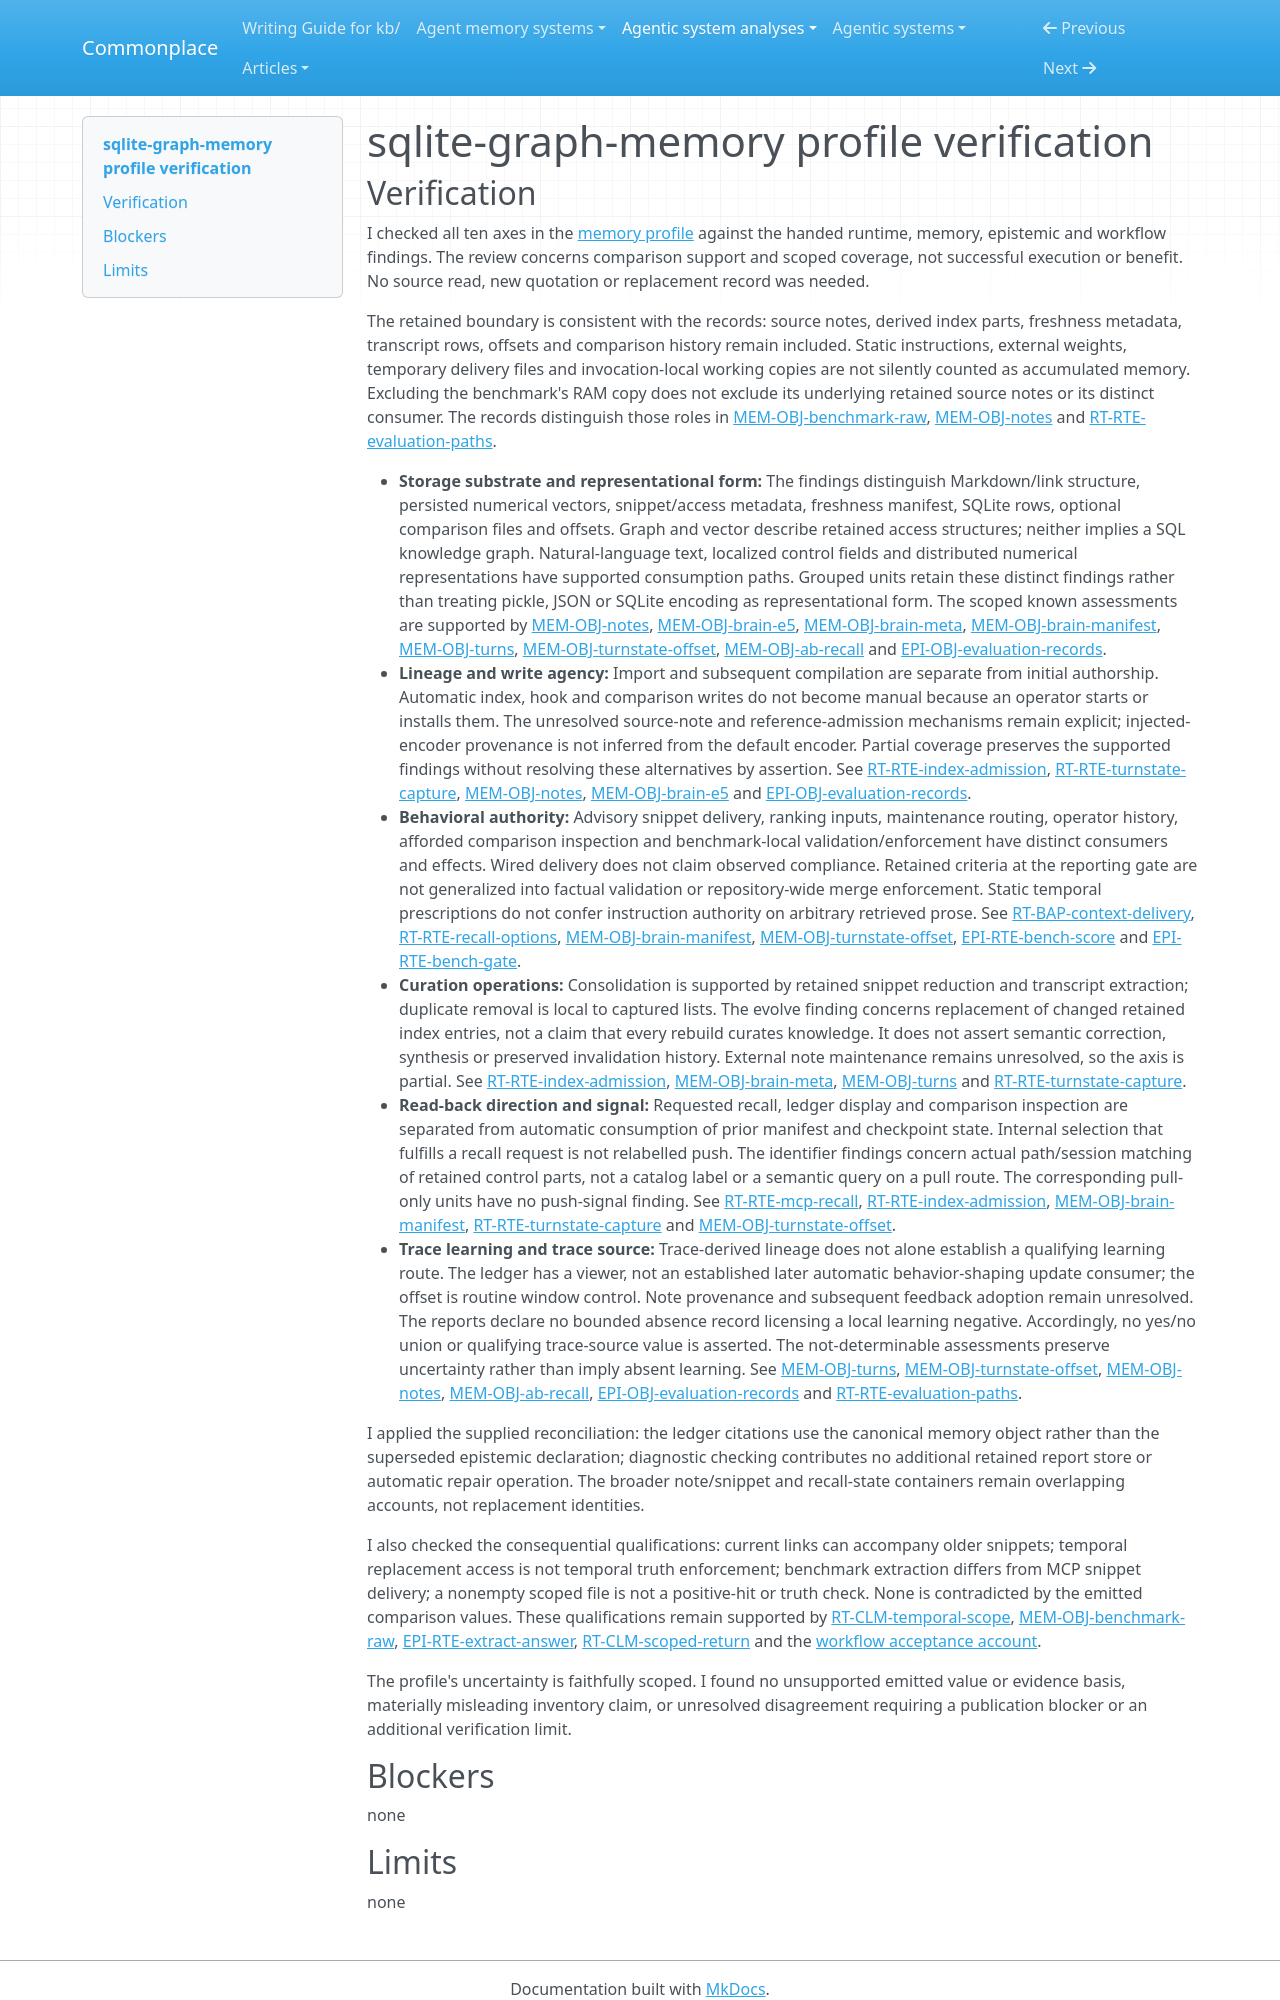

repository: zby/commonplace · page: agentic-system-analyses/retained/tonydzi--sqlite-graph-memory/profile-verification/index.html · generator: mkdocs

---
type: agentic-system-analyses/types/agentic-system-verification.md
description: "Independent memory-profile verification of sqlite-graph-memory against the accepted records at the frozen public revision."
run-id: AAS-2026-11-08-sqlite-graph-memory-ca3785ec5c2e-01
reviewed-boundary: f05db2778159d50a0ad8a35be4f2be3a6aea94b1
---

# sqlite-graph-memory profile verification
